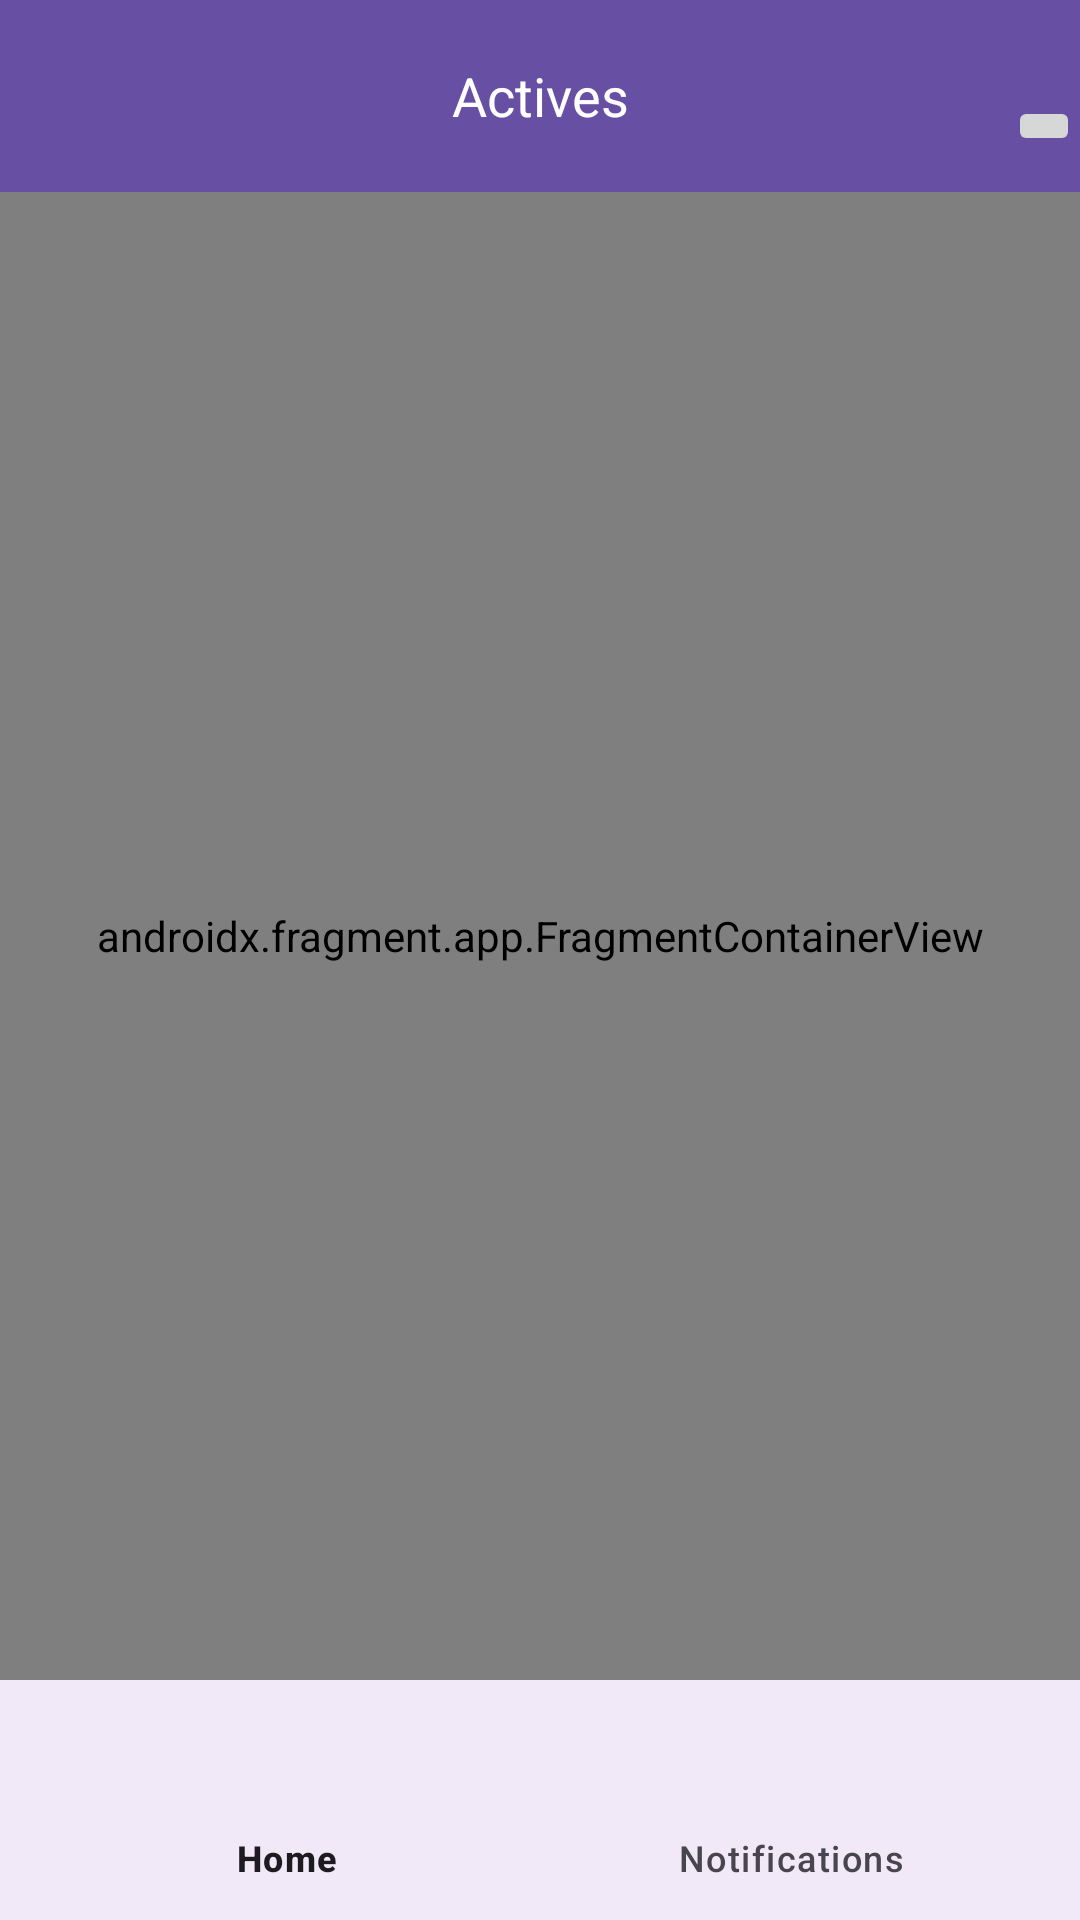

Layout XML and referenced resources for this Android screen:
<!-- AndroidManifest.xml: application theme Theme.ProjMobileGroupB -->
<!-- res/layout/activity_main.xml -->
<?xml version="1.0" encoding="utf-8"?>
<androidx.constraintlayout.widget.ConstraintLayout
    xmlns:android="http://schemas.android.com/apk/res/android"
    xmlns:app="http://schemas.android.com/apk/res-auto"
    xmlns:tools="http://schemas.android.com/tools"
    android:id="@+id/linearLayout"
    android:layout_width="match_parent"
    android:layout_height="match_parent"
    android:orientation="vertical">


    <androidx.appcompat.widget.Toolbar
        android:id="@+id/toolbar"
        android:layout_width="match_parent"
        android:layout_height="?attr/actionBarSize"
        android:background="?attr/colorPrimary"
        app:layout_constraintEnd_toEndOf="parent"
        app:layout_constraintHorizontal_bias="1.0"
        app:layout_constraintStart_toStartOf="parent"
        app:layout_constraintTop_toTopOf="parent">


        
        <ImageButton
            android:id="@+id/btnAdd"
            android:layout_width="wrap_content"
            android:layout_height="wrap_content"
            android:layout_gravity="end"
            android:layout_marginTop="32dp"
            app:layout_constraintEnd_toEndOf="parent"
            app:layout_constraintHorizontal_bias="0.847"
            app:layout_constraintStart_toStartOf="parent"
            app:layout_constraintTop_toTopOf="parent"
             app:navGraph="@navigation/mobile_navigation" />
        
        <TextView
            android:id="@+id/tvAppName"
            android:layout_width="wrap_content"
            android:layout_height="wrap_content"
            android:layout_gravity="center"
            android:text="Actives"
            android:textColor="@android:color/white"
            android:textSize="18sp" />

    </androidx.appcompat.widget.Toolbar>

    <androidx.constraintlayout.widget.ConstraintLayout
        android:id="@+id/fragmentHolder"
        android:layout_width="match_parent"
        android:layout_height="0dp"
        android:layout_marginTop="587dp"
        app:layout_constraintBottom_toTopOf="@+id/nav_view"
        app:layout_constraintEnd_toEndOf="parent"
        app:layout_constraintStart_toStartOf="parent"
        app:layout_constraintTop_toTopOf="@+id/nav_host_fragment_activity_main">

        

    </androidx.constraintlayout.widget.ConstraintLayout>

    <com.google.android.material.bottomnavigation.BottomNavigationView
        android:id="@+id/nav_view"
        android:layout_width="0dp"
        android:layout_height="wrap_content"
        android:background="?android:attr/windowBackground"
        app:layout_constraintBottom_toBottomOf="parent"
        app:layout_constraintStart_toStartOf="parent"
        app:layout_constraintEnd_toEndOf="parent"
        app:menu="@menu/bottom_nav_menu"/>

    <androidx.fragment.app.FragmentContainerView
        android:id="@+id/nav_host_fragment_activity_main"
        android:name="androidx.navigation.fragment.NavHostFragment"
        android:layout_width="0dp"
        android:layout_height="0dp"
        app:defaultNavHost="true"
        app:layout_constraintBottom_toTopOf="@+id/nav_view"
        app:layout_constraintEnd_toEndOf="parent"
        app:layout_constraintStart_toStartOf="parent"
        app:layout_constraintTop_toBottomOf="@+id/toolbar"
        app:navGraph="@navigation/mobile_navigation" />





</androidx.constraintlayout.widget.ConstraintLayout>
<!-- resources referenced by this layout -->
<resources>
  <style name="Theme.ProjMobileGroupB" parent="Base.Theme.ProjMobileGroupB" />
  <style name="Base.Theme.ProjMobileGroupB" parent="Theme.Material3.DayNight.NoActionBar">
          
          
      </style>
</resources>
